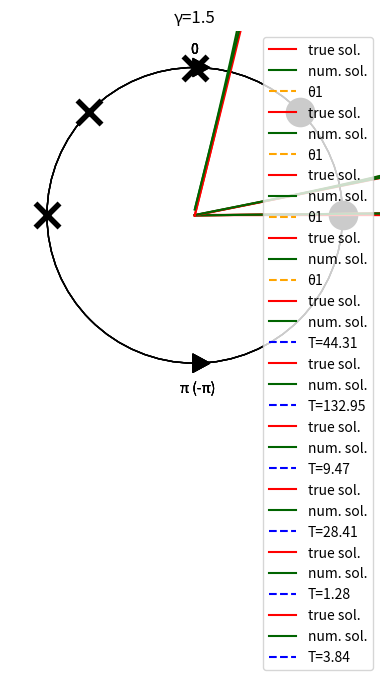

Python code for this plot:
import numpy as np
import matplotlib.pyplot as plt


def RK4_step(f, X, dt):
    k1 = dt * f(X)
    k2 = dt * f(X + k1 / 2)
    k3 = dt * f(X + k2 / 2)
    k4 = dt * f(X + k3)

    X_next = X + (k1 + 2 * k2 + 2 * k3 + k4) / 6
    return X_next


def theta_neur_dyn(gamma, n):
    
    def rhs(theta):
        res = gamma - np.cos(theta/n)
        return res

    return rhs


def theta_true(gamma, n, t):
    if gamma >= 1:
        a = np.tan((t * (gamma**2 - 1)**0.5) / (2*n))
        b = (gamma - 1)**0.5 / (gamma + 1)**0.5
        res = 2*n * np.arctan(a*b)
    else:
        # a = np.tan(t * (1 - gamma**2)**0.5 / n)
        # b = (gamma - 1) / (1 - gamma**2)**0.5
        # res = 2*n * np.arctan(a*b)
        res = t * 0
    return res

# def normalize_angle(angle):
#     normalized = angle % (2 * np.pi)
#     return normalized


def draw_graph(theta_num, theta_true, t, limits, title, theta_lim=0, T=0): 
    x_lims, t_lims = limits
    plt.ylim(x_lims[0], x_lims[1])
    plt.xlim(t_lims[0], t_lims[1])
    
    plt.plot(t, theta_true, 'red', label='true sol.')
    plt.plot(t, theta_num, 'darkgreen', label='num. sol.')
    
    if theta_lim:
        plt.axhline(y=theta_lim, color='orange', linestyle='--', label='\u03B81')
    if T:
        plt.axvline(x=T, color='blue', linestyle='--', label=f'T={T}')
    
    plt.title(f"\u03B3={title[0]}, n={title[1]}")
    plt.xlabel('time', fontsize=10, color='black')
    plt.ylabel('\u03B8', fontsize=10, color='black')
    plt.legend(loc='upper right')
    plt.grid(True)
    
    plt.show()
    
    
def make_graph(gamma, step_count):
    # initial values
    theta0 = 0.
    
    for n in [1, 3]:
        
        # numerical integration
        rhs = theta_neur_dyn(gamma, n)
        sol = theta0
        
        if n == 3 and 1 < gamma <= 1.2:
            step_count *= 2
            
        step_size = 0.01
        arr_num_sol = np.array([0.] * step_count)
        arr_t = np.array([0.] * step_count)
        
        for k in range(step_count):
            sol = RK4_step(rhs, sol, step_size)
            arr_num_sol[k] = sol
            arr_t[k] = k * step_size
        
        if gamma >= 1:
            arr_true_sol = theta_true(gamma, n, arr_t)
        else:
            arr_true_sol = [0] * step_count
        arr_true_sol = theta_true(gamma, n, arr_t)
        
        # normalize the solution by [0; 2pi]
        norm_arr_num_sol = np.mod(arr_num_sol, 2*np.pi)
        norm_arr_true_sol = np.mod(arr_true_sol, 2*np.pi)
        
        # search period
        T = 0
        spikes_count = 0
        for i in range(step_count - 1):
            if (int(norm_arr_num_sol[i]) == 6 and 
                int(norm_arr_num_sol[i+1]) == 0):
                spikes_count += 1
            if spikes_count == n:
                T = arr_t[i+1]
                break
        
        # draw graphs
        if gamma < 1:
            # take neg solution of equation and reduce it to [0, 2pi]:
            theta_lim = 2*np.pi - n * np.arccos(gamma)
            
            # if gamma < 1, we also draw theta limit
            draw_graph(norm_arr_num_sol, norm_arr_true_sol, arr_t,
                       [(0, 2*np.pi), (0, step_count*step_size)], [gamma, n],
                       theta_lim=theta_lim)
        else:
            # if gamma > 1, we also draw period
            draw_graph(norm_arr_num_sol, norm_arr_true_sol, arr_t,
                       [(0, 2*np.pi), (0, step_count*step_size)], [gamma, n],
                       T=T)
            

def draw_phase_portrait(gamma, n=1):
    plt.title(f"\u03B3={gamma}")
    plt.ylim(-1.25, 1.25)
    plt.xlim(-1.25, 1.25)
    circle = plt.Circle((0, 0), 1, color='black', linewidth=1, fill=False)
    ax=plt.gca()
    ax.add_patch(circle)
    # plt.axvline(x=0, color='black', linestyle='--', linewidth=1)
    plt.text(-0.03, 1.1, '0')
    plt.text(-0.1, -1.2, '\u03C0 (-\u03C0)')
        
    if 0 <= gamma < 1:
        state1 = n * np.arccos(gamma)
        state2 = -n * np.arccos(gamma)

        plt.scatter(np.cos(state1 + np.pi/2), np.sin(state1 + np.pi/2), 
                    s=300, c='black', marker='x', linewidth=4)
        
        plt.scatter(np.cos(state2 + np.pi/2), np.sin(state2 + np.pi/2), 
                    s=300, c='black', marker='o', 
                    edgecolor='black', linewidth=4)
        
        plt.annotate('', xy=(0.1, 1),
                 xytext=(0, 1),
                 arrowprops=dict(headwidth=13, color='black'))
        
    elif gamma == 1:
        state1 = 0
        
        plt.scatter(np.cos(state1 + np.pi/2), np.sin(state1 + np.pi/2), 
                    s=300, c='black', marker='x', linewidth=4)
        
    plt.annotate('', xy=(0.1, -1),
             xytext=(0, -1),
             arrowprops=dict(headwidth=13, color='black'))
        
    plt.gca().set_aspect('equal')
    plt.axis('off')
    
    plt.show()


if __name__ == '__main__':
    
    make_graph(0.1, 2000)
    make_graph(0.5, 2000)
    make_graph(1.01, 10000)
    make_graph(1.2, 2500)
    make_graph(5., 500)
    
    draw_phase_portrait(0.)
    draw_phase_portrait(0.7)
    draw_phase_portrait(1.)
    draw_phase_portrait(1.5)
    